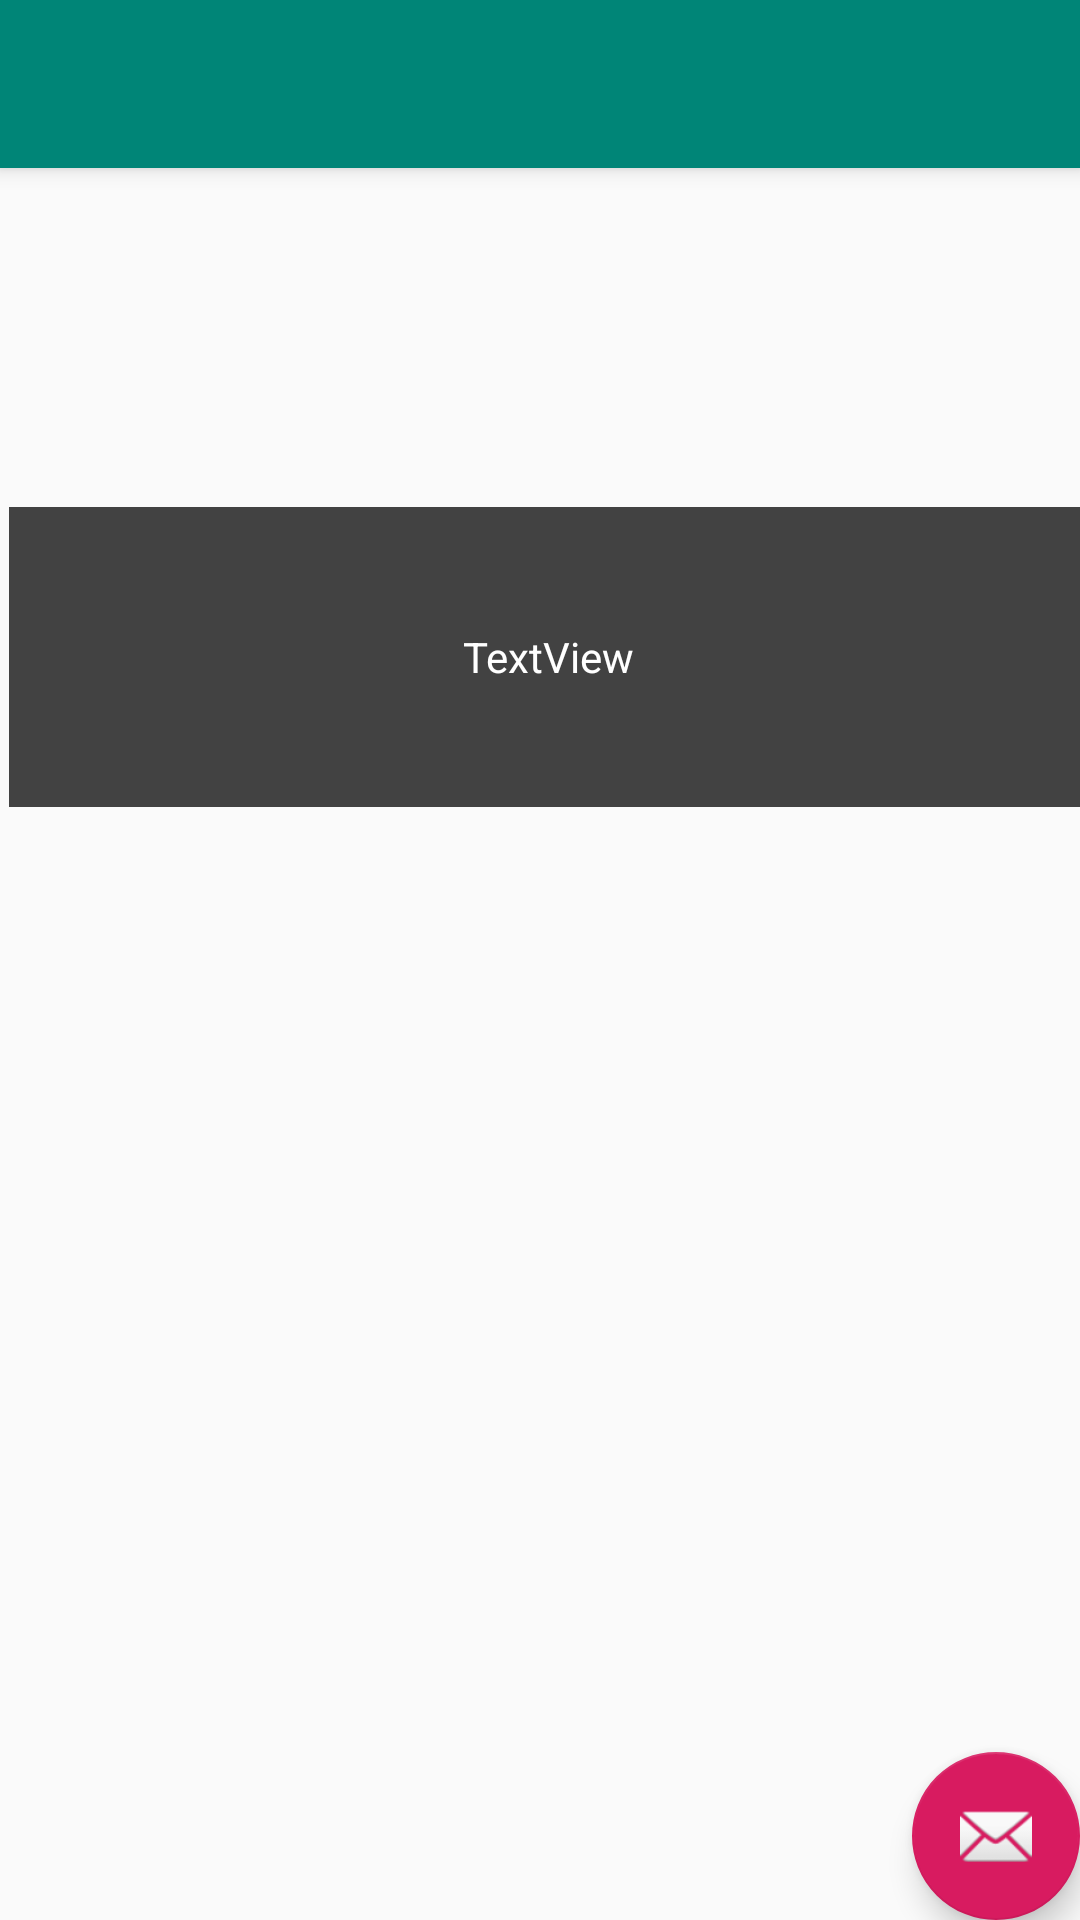

Produce the Android XML layout that renders to this screen, including the resource entries it uses.
<!-- AndroidManifest.xml: application theme AppTheme -->
<!-- res/layout/activity_addressgot.xml -->
<?xml version="1.0" encoding="utf-8"?>
<androidx.coordinatorlayout.widget.CoordinatorLayout xmlns:android="http://schemas.android.com/apk/res/android"
    xmlns:app="http://schemas.android.com/apk/res-auto"
    xmlns:tools="http://schemas.android.com/tools"
    android:layout_width="match_parent"
    android:layout_height="match_parent"
    tools:context=".addressgot">

    <com.google.android.material.appbar.AppBarLayout
        android:layout_width="match_parent"
        android:layout_height="wrap_content"
        android:theme="@style/AppTheme.AppBarOverlay">

        <androidx.appcompat.widget.Toolbar
            android:id="@+id/toolbar"
            android:layout_width="match_parent"
            android:layout_height="?attr/actionBarSize"
            android:background="?attr/colorPrimary"
            app:popupTheme="@style/AppTheme.PopupOverlay" />

    </com.google.android.material.appbar.AppBarLayout>

    <include layout="@layout/content_addressgot" />

    <com.google.android.material.floatingactionbutton.FloatingActionButton
        android:id="@+id/fab"
        android:layout_width="wrap_content"
        android:layout_height="wrap_content"
        android:layout_gravity="bottom|end"
        android:layout_margin="@dimen/fab_margin"
        app:srcCompat="@android:drawable/ic_dialog_email" />

</androidx.coordinatorlayout.widget.CoordinatorLayout>
<!-- res/layout/content_addressgot.xml (included above) -->
<?xml version="1.0" encoding="utf-8"?>
<RelativeLayout xmlns:android="http://schemas.android.com/apk/res/android"
    xmlns:app="http://schemas.android.com/apk/res-auto"
    xmlns:tools="http://schemas.android.com/tools"
    android:layout_width="match_parent"
    android:layout_height="match_parent"
    tools:context=".propertydetails">


    <TextView
        android:id="@+id/seller_address"
        android:layout_width="match_parent"
        android:layout_height="100dp"
        android:layout_alignParentStart="true"
        android:layout_alignParentLeft="true"
        android:layout_alignParentEnd="true"
        android:layout_alignParentRight="true"
        android:layout_alignParentBottom="true"
        android:layout_marginStart="3dp"
        android:layout_marginLeft="3dp"
        android:layout_marginEnd="-3dp"
        android:layout_marginRight="-3dp"
        android:layout_marginBottom="371dp"
        android:background="@color/cardview_dark_background"
        android:gravity="center"
        android:text="TextView"
        android:textAlignment="center"
        android:textColor="@color/cardview_light_background"
        tools:layout_editor_absoluteX="-38dp"
        tools:layout_editor_absoluteY="257dp" />


</RelativeLayout>
<!-- resources referenced by this layout -->
<resources>
  <style name="AppTheme.AppBarOverlay" parent="ThemeOverlay.AppCompat.Dark.ActionBar" />
  <style name="AppTheme.PopupOverlay" parent="ThemeOverlay.AppCompat.Light" />
  <style name="AppTheme" parent="Theme.AppCompat.Light.NoActionBar">
  
          <item name="windowActionBar">false</item>
          <item name="windowNoTitle">true</item>
  
          <item name="android:windowIsTranslucent">true</item>
          <item name="android:windowActionBarOverlay">true</item>
  
          <item name="colorPrimary">@color/colorPrimary</item>
          <item name="colorPrimaryDark">@color/colorPrimaryDark</item>
          <item name="colorAccent">@color/colorAccent</item>
  
          <item name="android:textColor">@color/colorText</item>
          <item name="android:textColorHint">@color/colorText</item>
          <item name="colorControlNormal">@color/colorText</item>
          <item name="colorControlActivated">@color/colorText</item>
  
      </style>
  <color name="colorPrimary">#008577</color>
  <color name="colorPrimaryDark">#00574B</color>
  <color name="colorAccent">#D81B60</color>
  <color name="colorText">#020916</color>
</resources>
